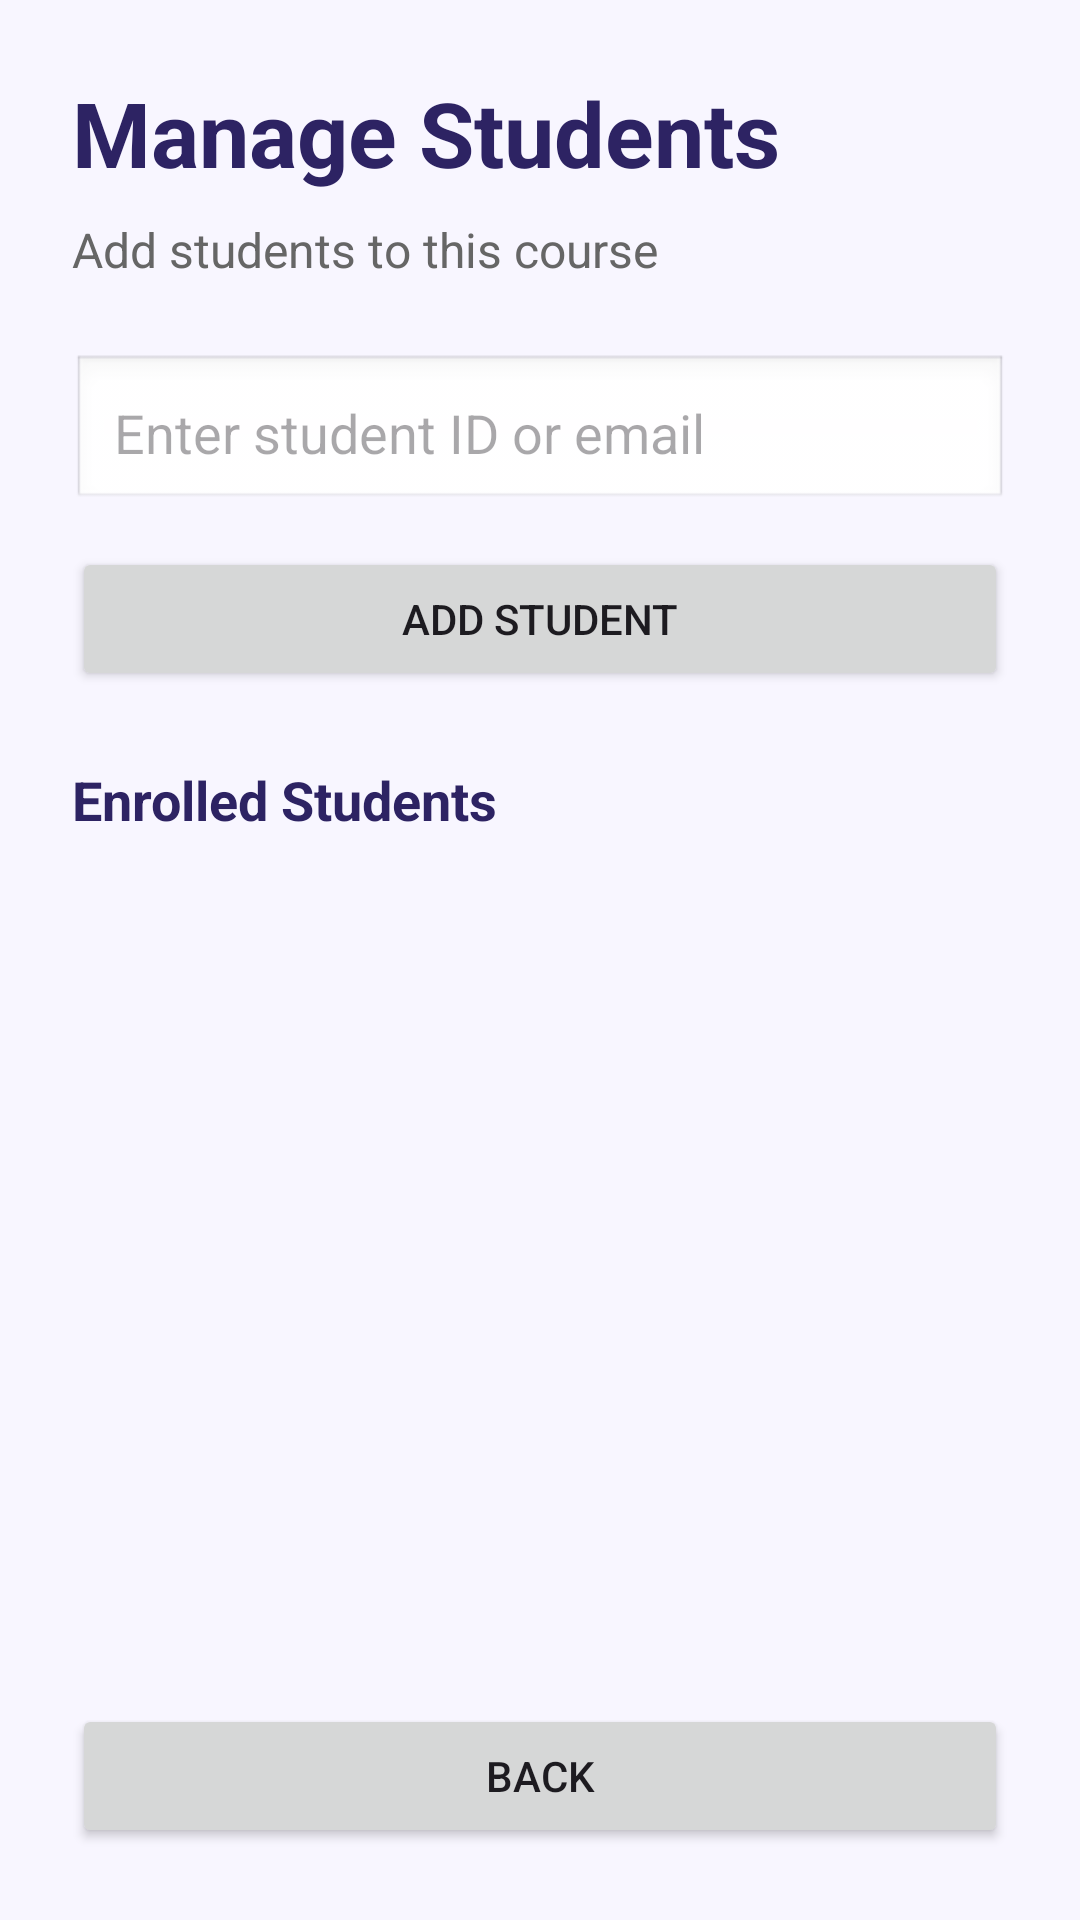

Produce the Android XML layout that renders to this screen, including the resource entries it uses.
<!-- AndroidManifest.xml: application theme Theme.HadirTrack -->
<!-- res/layout/activity_manage_course_students.xml -->
<?xml version="1.0" encoding="utf-8"?>
<LinearLayout xmlns:android="http://schemas.android.com/apk/res/android"
    android:id="@+id/main"
    android:layout_width="match_parent"
    android:layout_height="match_parent"
    android:orientation="vertical"
    android:padding="24dp"
    android:background="#F8F6FF">

    <TextView
        android:id="@+id/courseTitleText"
        android:layout_width="match_parent"
        android:layout_height="wrap_content"
        android:text="Manage Students"
        android:textSize="30sp"
        android:textStyle="bold"
        android:textColor="#2D2363"
        android:layout_marginBottom="8dp" />

    <TextView
        android:id="@+id/courseSubtitleText"
        android:layout_width="match_parent"
        android:layout_height="wrap_content"
        android:text="Add students to this course"
        android:textSize="16sp"
        android:textColor="#666666"
        android:layout_marginBottom="24dp" />

    <EditText
        android:id="@+id/studentSearchInput"
        android:layout_width="match_parent"
        android:layout_height="wrap_content"
        android:hint="Enter student ID or email"
        android:padding="14dp"
        android:background="@android:drawable/edit_text"
        android:layout_marginBottom="12dp" />

    <Button
        android:id="@+id/addStudentButton"
        android:layout_width="match_parent"
        android:layout_height="wrap_content"
        android:text="Add Student"
        android:padding="12dp"
        android:layout_marginBottom="24dp" />

    <TextView
        android:id="@+id/enrolledTitleText"
        android:layout_width="match_parent"
        android:layout_height="wrap_content"
        android:text="Enrolled Students"
        android:textSize="18sp"
        android:textStyle="bold"
        android:textColor="#2D2363"
        android:layout_marginBottom="12dp" />

    <ListView
        android:id="@+id/studentListView"
        android:layout_width="match_parent"
        android:layout_height="0dp"
        android:layout_weight="1"
        android:divider="@android:color/transparent"
        android:dividerHeight="12dp" />

    <Button
        android:id="@+id/backButton"
        android:layout_width="match_parent"
        android:layout_height="wrap_content"
        android:text="Back"
        android:padding="12dp"
        android:layout_marginTop="12dp" />

</LinearLayout>
<!-- resources referenced by this layout -->
<resources>
  <style name="Theme.HadirTrack" parent="Base.Theme.HadirTrack" />
  <style name="Base.Theme.HadirTrack" parent="Theme.Material3.DayNight.NoActionBar">
          
      </style>
</resources>
